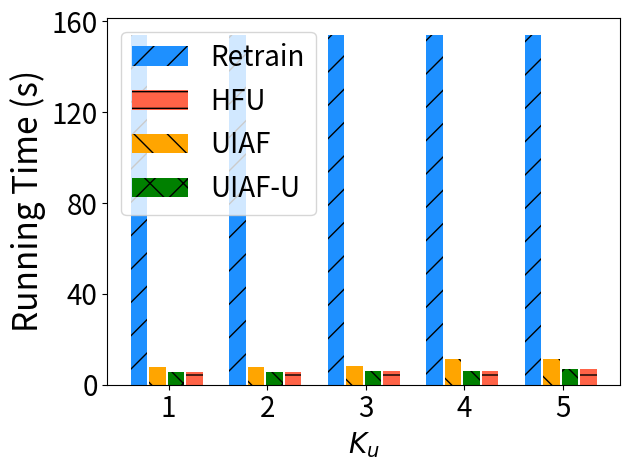

Generate this figure with matplotlib:
import matplotlib.pyplot as plt
import numpy as np

# [redacted]
labels = ['1', '2', '3', '4', '5']
unl_fr = [154, 154, 154, 154, 154]
unl_br = [2*10*0.385, 2*10*0.385, 8.13, 3*10*0.385, 3*10*0.385]
unl_self_r = [5.4, 5.5, 6.1, 6.2, 6.8]
unl_hess_r = [5.4,  5.5, 6.1, 6.2, 6.8]

x = np.arange(len(labels))  # the label locations
width = 0.6  # the width of the bars
# no_noise = np.around(no_noise,0)
# samping = np.around(samping,0)
# ldp = np.around(ldp,0)


plt.figure()
#plt.subplots(figsize=(8, 5.3))
plt.bar(x - width / 2 - width / 8 + width / 8, unl_fr, width=0.168, label='Retrain', color='dodgerblue', hatch='/')
plt.bar(x + width / 2 - width / 8 + width / 16, unl_hess_r, width=0.168, label='HFU', color='tomato', hatch='-')

plt.bar(x - width / 8 - width / 16 , unl_br, width=0.168, label='UIAF', color='orange', hatch='\\')
plt.bar(x + width / 8, unl_self_r, width=0.168, label='UIAF-U', color='g', hatch='x')



# Add some text for labels, title and custom x-axis tick labels, etc.
plt.ylabel('Running Time (s)', fontsize=24)
# ax.set_title('Performance of Different Users n')
plt.xticks(x, labels, fontsize=20)
# ax.set_xticklabels(labels,fontsize=15)

my_y_ticks = np.arange(0, 162, 40)
plt.yticks(my_y_ticks, fontsize=20)
# ax.set_yticklabels(my_y_ticks,fontsize=15)

plt.legend(loc='upper left', fontsize=20)

# ax.bar_label(rects1, padding=1)
# ax.bar_label(rects2, padding=3)
# ax.bar_label(rects3, padding=3)
plt.xlabel('$K_u$' ,fontsize=20)
plt.tight_layout()

plt.rcParams['figure.figsize'] = (2.0, 1)
plt.rcParams['image.interpolation'] = 'nearest'
plt.rcParams['figure.subplot.left'] = 0.11
plt.rcParams['figure.subplot.bottom'] = 0.08
plt.rcParams['figure.subplot.right'] = 0.977
plt.rcParams['figure.subplot.top'] = 0.969
plt.savefig('stl_rt_ke_bar.pdf', format='pdf', dpi=200)
plt.show()
